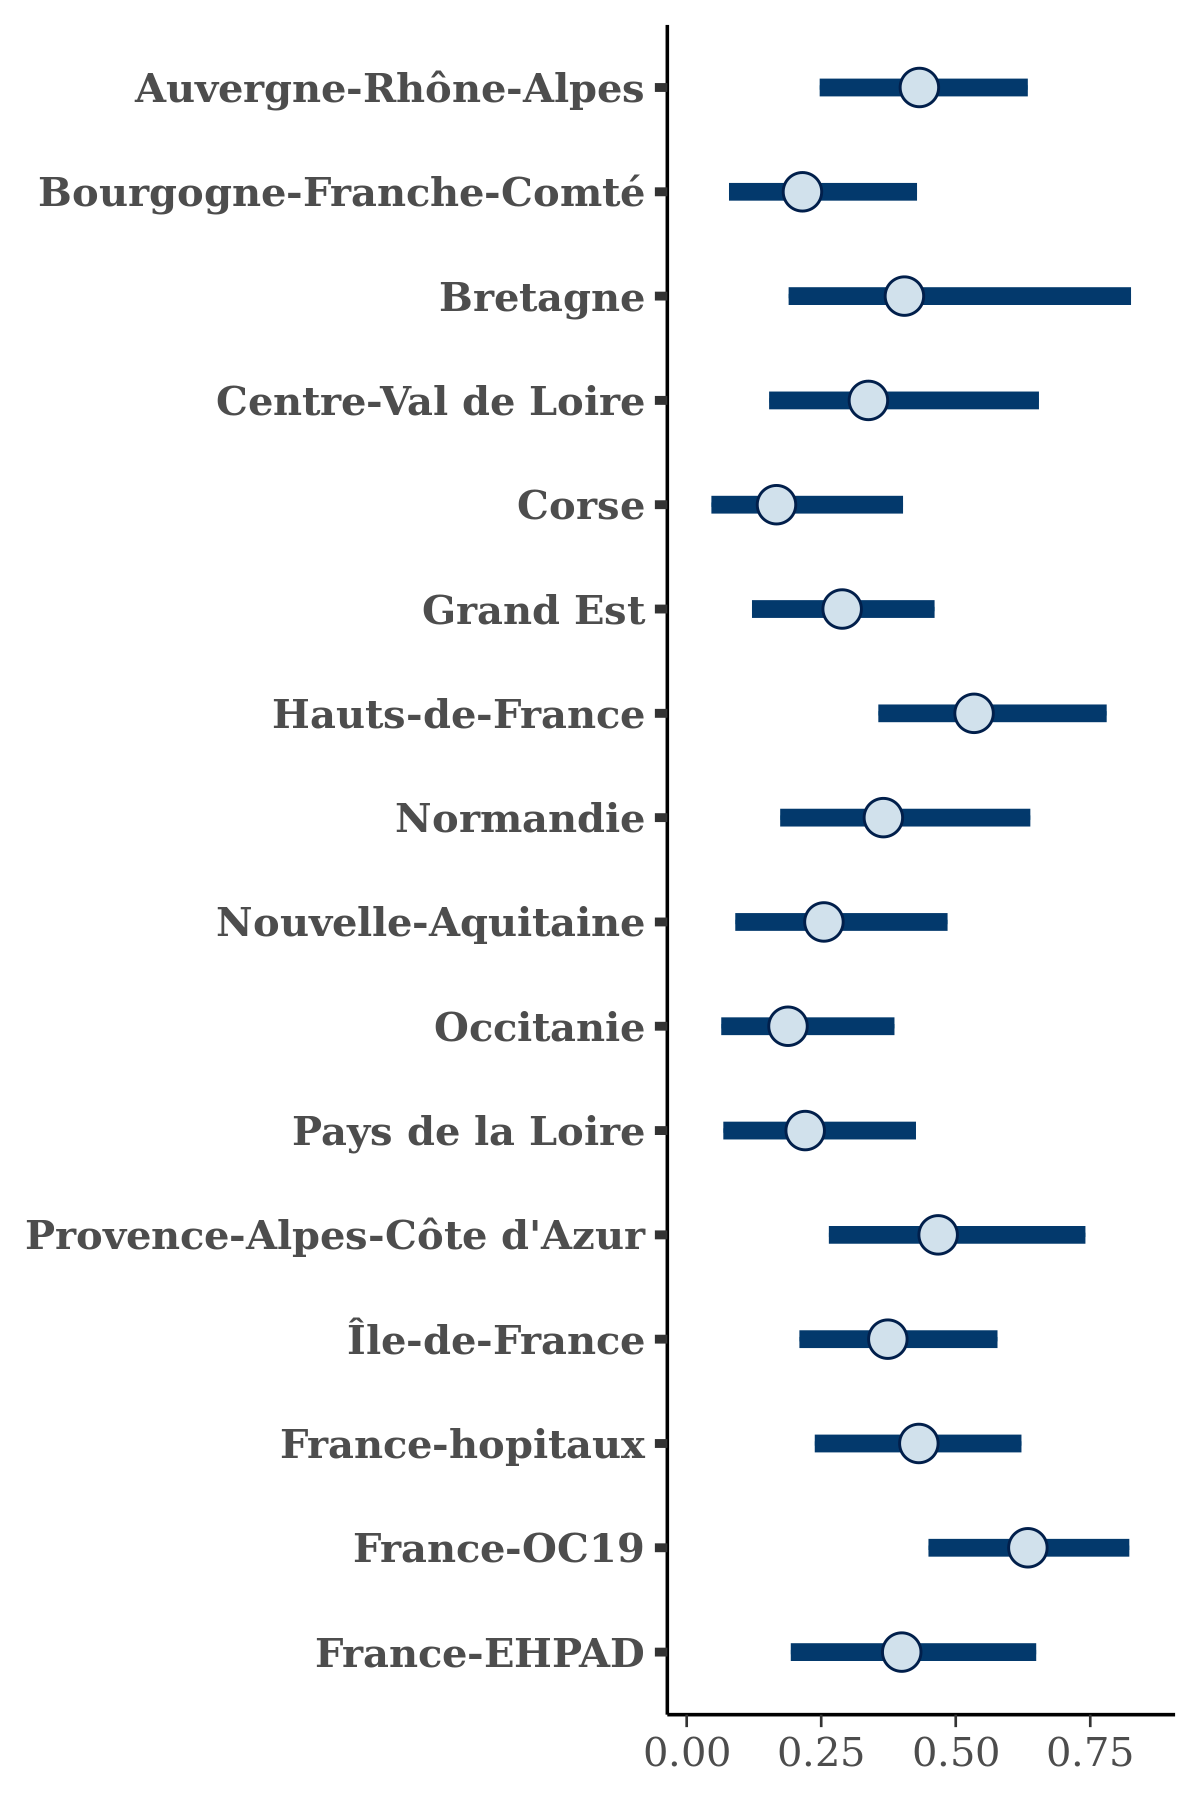

The data file committed next to this chart (first rows):
, Auvergne-Rhône-Alpes, Bourgogne-Franche-Comté, Bretagne, Centre-Val de Loire, Corse, Grand Est, Hauts-de-France, Normandie, Nouvelle-Aquitaine, Occitanie, Pays de la Loire, Provence-Alpes-Côte d'Azur, Île-de-France, France-hopitaux, France-OC19, France-EHPAD
1, 0.5297, 0.4328, 0.5446, 0.3655, 0.05917, 0.1852, 0.478, 0.2228, 0.0918, 0.08918, 0.1795, 0.4204, 0.2562, 0.3472, 0.6629, 0.297
2, 0.4217, 0.3676, 0.5219, 0.5961, 0.09472, 0.1806, 0.5669, 0.7092, 0.08371, 0.2474, 0.1569, 0.5398, 0.4195, 0.4295, 0.3894, 0.234
3, 0.3815, 0.3238, 0.2332, 0.2193, 0.1532, 0.2349, 0.3285, 0.5965, 0.126, 0.1486, 0.1458, 0.4354, 0.3843, 0.408, 0.6728, 0.4032
4, 0.4775, 0.1937, 0.2087, 0.2538, 0.1673, 0.3082, 0.3959, 0.2812, 0.3495, 0.2018, 0.2122, 0.4759, 0.2763, 0.5481, 0.5145, 0.4279
5, 0.3979, 0.2337, 0.4088, 0.2433, 0.1492, 0.3431, 0.5512, 0.4491, 0.1678, 0.1224, 0.4075, 0.6262, 0.303, 0.3217, 0.7694, 0.3884
6, 0.3099, 0.277, 0.1633, 0.1762, 0.1387, 0.1953, 0.3345, 0.4226, 0.07527, 0.1349, 0.1719, 0.3478, 0.3292, 0.4578, 0.595, 0.358
7, 0.4356, 0.2237, 0.6702, 0.6813, 0.1293, 0.2351, 0.5989, 0.3453, 0.2762, 0.2874, 0.2474, 0.4556, 0.2654, 0.4101, 0.6474, 0.6993
8, 0.4616, 0.1513, 0.2872, 0.3516, 0.3414, 0.2714, 0.4654, 0.4526, 0.2588, 0.18, 0.224, 0.4189, 0.4407, 0.4386, 0.6719, 0.2743
9, 0.3396, 0.3209, 0.3071, 0.2871, 0.1589, 0.3999, 0.4246, 0.5039, 0.2678, 0.2211, 0.2231, 0.516, 0.4535, 0.4608, 0.5294, 0.3559
10, 0.7378, 0.1493, 0.586, 0.6379, 0.1598, 0.1408, 0.6721, 0.4039, 0.4261, 0.3554, 0.2104, 0.5846, 0.2936, 0.3832, 0.9055, 0.5095
11, 0.4292, 0.229, 0.4077, 0.3431, 0.2627, 0.1515, 0.4181, 0.3869, 0.1165, 0.2269, 0.4053, 0.6362, 0.5439, 0.4245, 0.9579, 0.7513
12, 0.1972, 0.149, 0.4728, 0.2574, 0.1989, 0.253, 0.7536, 0.3629, 0.219, 0.07152, 0.3626, 0.3501, 0.3671, 0.5333, 0.6185, 0.3915
13, 0.4129, 0.254, 0.2406, 0.2199, 0.3847, 0.3333, 0.6873, 0.3394, 0.1862, 0.1856, 0.2346, 0.4371, 0.2848, 0.5666, 0.4264, 0.6308
14, 0.5174, 0.136, 0.5105, 0.5156, 0.5592, 0.1967, 0.3708, 0.2565, 0.4539, 0.1315, 0.4484, 0.8636, 0.3101, 0.3907, 0.791, 0.2914
15, 0.2971, 0.2096, 0.6704, 0.4134, 0.24, 0.2518, 0.4189, 0.5635, 0.2042, 0.09725, 0.07867, 0.5216, 0.3768, 0.295, 0.6494, 0.2028
16, 0.2373, 0.1553, 0.08353, 0.7082, 0.04607, 0.1631, 0.888, 0.3688, 0.03381, 0.3001, 0.1381, 0.431, 0.4503, 0.3185, 0.7099, 0.5748
17, 0.3553, 0.3001, 0.4746, 0.3767, 0.2154, 0.2941, 0.4934, 0.3194, 0.3793, 0.2043, 0.2714, 0.3621, 0.2233, 0.4072, 0.5526, 0.3644
18, 0.5084, 0.171, 0.5874, 0.4936, 0.2228, 0.2617, 0.5422, 0.5603, 0.2516, 0.08533, 0.2954, 0.7354, 0.4738, 0.3539, 0.6813, 0.5301
19, 0.5766, 0.2544, 0.3206, 0.2113, 0.03714, 0.3019, 0.5242, 0.4083, 0.3364, 0.2308, 0.1381, 0.4425, 0.3706, 0.3669, 0.3479, 0.4699
20, 0.3574, 0.2513, 0.3132, 0.3033, 0.2349, 0.09771, 0.7074, 0.2251, 0.2537, 0.1668, 0.2574, 0.6306, 0.4157, 0.3894, 0.5995, 0.4436
21, 0.4845, 0.2493, 0.5595, 0.5571, 0.3936, 0.3673, 0.8589, 0.3322, 0.4146, 0.2556, 0.2568, 0.4701, 0.4471, 0.458, 0.765, 0.3861
22, 0.4674, 0.1563, 0.4167, 0.2494, 0.1994, 0.3308, 0.5452, 0.1171, 0.1648, 0.1397, 0.2721, 0.3237, 0.3368, 0.5676, 0.5542, 0.4238
23, 0.3563, 0.0648, 0.944, 0.6662, 0.1093, 0.2549, 0.7243, 0.2112, 0.214, 0.1143, 0.2524, 0.4847, 0.4883, 0.5475, 0.4751, 0.3688
24, 0.497, 0.1342, 0.6522, 0.2532, 0.1331, 0.3533, 0.7621, 0.3251, 0.2714, 0.3508, 0.4699, 0.5004, 0.3035, 0.3872, 0.8798, 0.4569
25, 0.4305, 0.2362, 0.5506, 0.4804, 0.1464, 0.1447, 0.7846, 0.4843, 0.09003, 0.2408, 0.1155, 0.5257, 0.5439, 0.473, 0.6165, 0.5693
26, 0.4978, 0.1284, 0.2568, 0.2601, 0.1846, 0.3449, 0.5172, 0.2728, 0.1511, 0.2161, 0.3209, 0.329, 0.4245, 0.42, 0.671, 0.3357
27, 0.1922, 0.3191, 0.4509, 0.1554, 0.1948, 0.2347, 0.5322, 0.404, 0.3401, 0.3082, 0.2772, 0.3514, 0.4246, 0.5103, 0.5223, 0.1748
28, 0.3579, 0.0563, 0.5436, 0.4151, 0.02457, 0.263, 0.3856, 0.4743, 0.09632, 0.07991, 0.1227, 0.673, 0.6896, 0.3627, 0.5065, 0.6201
29, 0.3443, 0.2599, 0.1642, 0.1985, 0.2402, 0.3212, 0.4738, 0.1492, 0.2412, 0.1793, 0.1569, 0.4114, 0.4265, 0.4592, 0.3381, 0.5226
30, 0.7027, 0.2789, 0.3154, 0.4204, 0.08589, 0.1333, 0.3023, 0.1105, 0.5512, 0.01978, 0.1328, 0.8383, 0.5249, 0.2922, 0.6442, 0.2754
31, 0.644, 0.1817, 0.4765, 0.3801, 0.2784, 0.1587, 0.6796, 0.2786, 0.2598, 0.2946, 0.1297, 0.6158, 0.4483, 0.3091, 0.5379, 0.3631
32, 0.4112, 0.193, 0.4723, 0.4939, 0.2271, 0.3103, 0.4467, 0.3043, 0.2302, 0.1617, 0.406, 0.3702, 0.421, 0.4288, 0.6831, 0.3933
33, 0.4722, 0.2666, 0.2651, 0.6168, 0.1397, 0.4497, 0.5672, 0.4037, 0.3548, 0.3309, 0.2937, 0.5378, 0.463, 0.6479, 0.6898, 0.4434
34, 0.3878, 0.4212, 0.8934, 0.1819, 0.1218, 0.1628, 0.6127, 0.5202, 0.1531, 0.2456, 0.06597, 0.5486, 0.1275, 0.3121, 0.6489, 0.2866
35, 0.4288, 0.2594, 0.7869, 0.2732, 0.03789, 0.2191, 0.6091, 0.1739, 0.1171, 0.1707, 0.02496, 0.4538, 0.6045, 0.3985, 0.6002, 0.1909
36, 0.3802, 0.398, 0.3892, 0.1647, 0.2905, 0.2171, 0.703, 0.4822, 0.3335, 0.3021, 0.2514, 0.6088, 0.4551, 0.5456, 0.7469, 0.4681
37, 0.2472, 0.3463, 0.8976, 0.26, 0.02819, 0.1854, 0.3748, 0.4975, 0.3374, 0.1171, 0.1994, 0.1459, 0.1798, 0.4681, 0.7801, 0.4555
38, 0.4566, 0.1679, 0.3728, 0.2965, 0.1213, 0.2671, 0.8224, 0.4125, 0.16, 0.1374, 0.2057, 0.2174, 0.4095, 0.3668, 0.5176, 0.6106
39, 0.4712, 0.2994, 0.4025, 0.3072, 0.1554, 0.3139, 0.5633, 0.4313, 0.1939, 0.07294, 0.2119, 0.7019, 0.3365, 0.394, 0.4829, 0.3095
40, 0.3523, 0.2583, 0.5407, 0.369, 0.1004, 0.1936, 0.4311, 0.3961, 0.193, 0.1616, 0.2953, 0.6056, 0.3457, 0.4346, 0.7113, 0.4837
41, 0.4517, 0.1065, 0.3899, 0.2736, 0.248, 0.1763, 0.4193, 0.5603, 0.06202, 0.2193, 0.3428, 0.2286, 0.3949, 0.306, 0.7334, 0.4607
42, 0.3869, 0.1488, 0.286, 0.1803, 0.07007, 0.2058, 0.4369, 0.42, 0.2351, 0.168, 0.122, 0.3914, 0.2816, 0.4816, 0.6453, 0.3026
43, 0.5744, 0.1173, 0.3432, 0.564, 0.2237, 0.2302, 0.407, 0.4166, 0.4728, 0.3258, 0.1998, 0.462, 0.2737, 0.3631, 0.7417, 0.496
44, 0.2791, 0.1696, 0.2296, 0.1898, 0.2248, 0.2301, 0.38, 0.4222, 0.2335, 0.1816, 0.1946, 0.4366, 0.3693, 0.3372, 0.818, 0.4052
45, 0.4505, 0.1424, 0.534, 0.387, 0.2687, 0.2892, 0.574, 0.3435, 0.3067, 0.4132, 0.247, 0.4905, 0.6531, 0.557, 0.6187, 0.3995
46, 0.2839, 0.08892, 0.193, 0.121, 0.08283, 0.2201, 0.5407, 0.1854, 0.2345, 0.09416, 0.1386, 0.3116, 0.3016, 0.4261, 0.4703, 0.1935
47, 0.4447, 0.356, 0.8251, 0.06594, 0.06296, 0.1343, 0.4836, 0.3283, 0.2626, 0.1841, 0.04011, 0.7169, 0.4264, 0.4647, 0.6606, 0.3656
48, 0.478, 0.2492, 0.2735, 0.3102, 0.2094, 0.379, 0.5432, 0.31, 0.2849, 0.1778, 0.249, 0.4593, 0.4064, 0.5198, 0.6855, 0.276
49, 0.3943, 0.2183, 0.2873, 0.3661, 0.06943, 0.3148, 0.6082, 0.4167, 0.2601, 0.193, 0.2569, 0.3773, 0.3075, 0.6382, 0.5642, 0.4395
50, 0.5128, 0.1696, 0.2494, 0.3936, 0.2392, 0.3587, 0.5513, 0.2547, 0.333, 0.2292, 0.1117, 0.23, 0.3222, 0.5523, 0.5814, 0.3025
51, 0.436, 0.1612, 0.2222, 0.2113, 0.1257, 0.3328, 0.4125, 0.269, 0.187, 0.1533, 0.221, 0.2695, 0.3386, 0.5727, 0.6805, 0.2442
52, 0.437, 0.1537, 0.3094, 0.3919, 0.1161, 0.5374, 0.5672, 0.3232, 0.375, 0.2061, 0.1687, 0.3918, 0.3021, 0.5541, 0.6621, 0.2328
53, 0.4479, 0.293, 0.4489, 0.2402, 0.1542, 0.2318, 0.4127, 0.52, 0.332, 0.3713, 0.3148, 0.3364, 0.5304, 0.5237, 0.6305, 0.3721
54, 0.2209, 0.1224, 0.1088, 0.2694, 0.1145, 0.2935, 0.3264, 0.09177, 0.3486, 0.3233, 0.2527, 0.4084, 0.3962, 0.569, 0.6249, 0.3234
55, 0.332, 0.2936, 0.2461, 0.6715, 0.116, 0.2146, 0.6197, 0.2499, 0.2352, 0.4827, 0.4301, 0.4043, 0.3672, 0.2978, 0.6799, 0.3361
56, 0.6006, 0.1234, 0.6245, 0.1654, 0.3313, 0.2903, 0.5496, 0.6441, 0.4611, 0.2376, 0.4644, 0.4737, 0.3252, 0.3626, 0.8489, 0.344
57, 0.1525, 0.8627, 0.104, 0.2871, 0.06688, 0.1745, 1.004, 0.6621, 0.221, 0.1301, 0.3224, 0.4359, 0.3624, 0.3254, 0.6124, 0.2605
58, 0.4032, 0.4806, 0.594, 0.6642, 0.5668, 0.1585, 0.4507, 0.2607, 0.4146, 0.09595, 0.2855, 0.5909, 0.4633, 0.3359, 0.4142, 0.4921
59, 0.4361, 0.06644, 0.4287, 0.1336, 0.04232, 0.1804, 0.5765, 0.07575, 0.1214, 0.06859, 0.08419, 0.49, 0.4043, 0.3214, 0.7214, 0.4459
60, 0.5688, 0.2951, 0.2946, 0.2974, 0.1976, 0.2232, 0.5527, 0.4295, 0.2887, 0.3937, 0.2259, 0.6295, 0.432, 0.5781, 0.944, 0.4631
... 1,940 more rows
